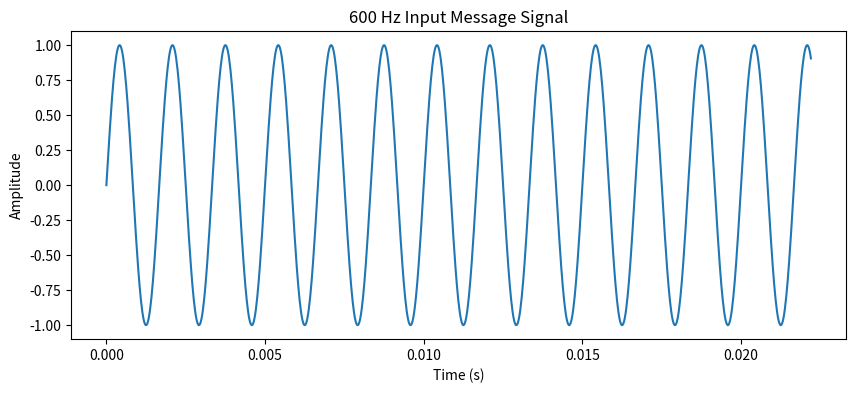
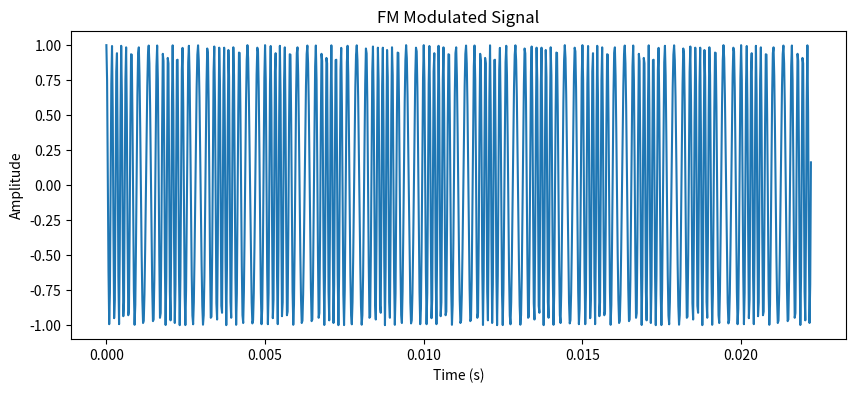
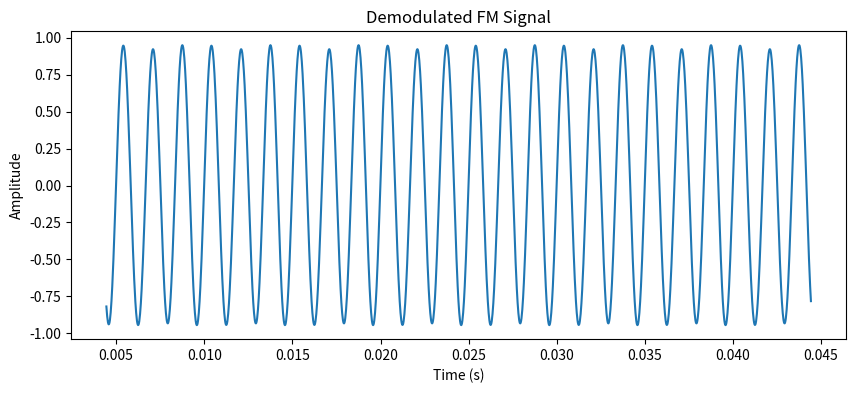
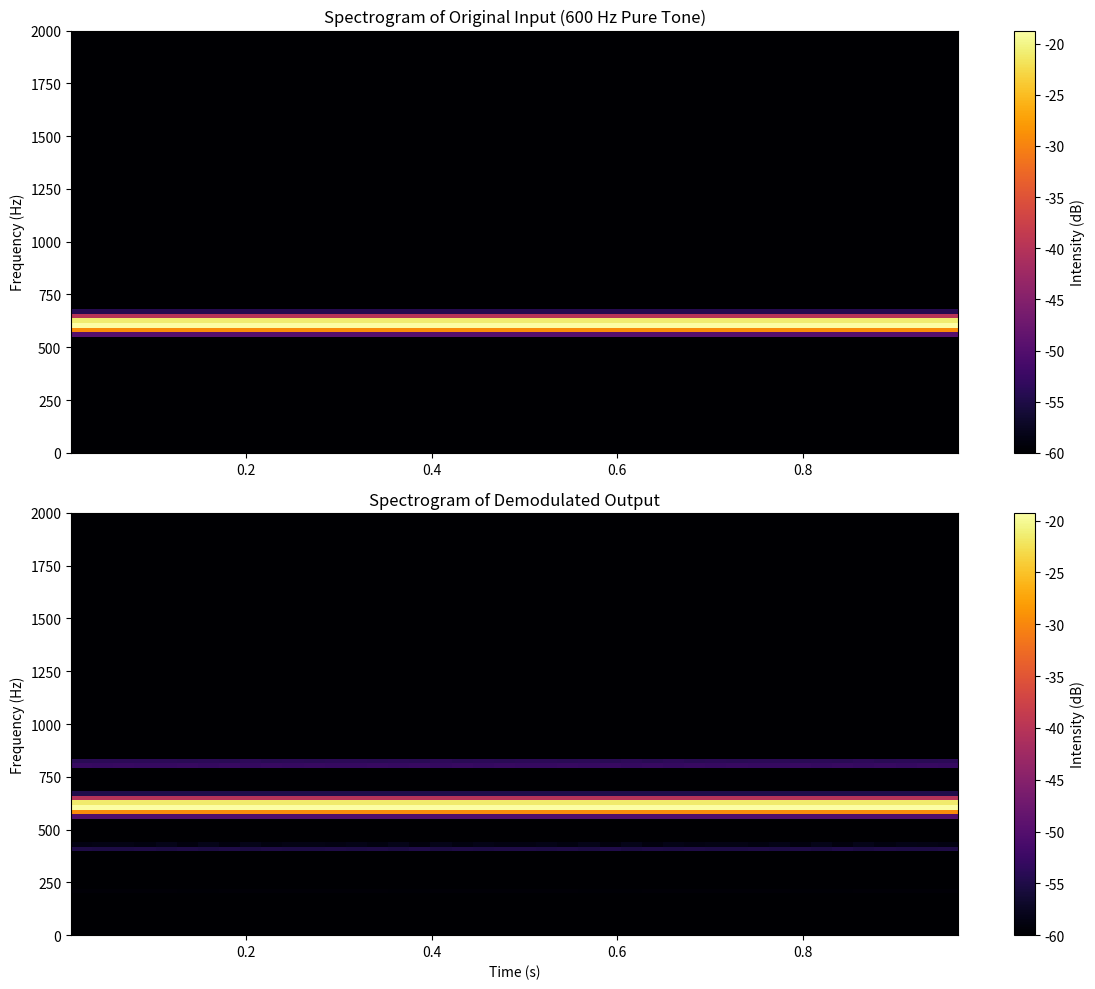

These charts were generated, in order, by the following Python code:
import numpy as np
import matplotlib.pyplot as plt
from scipy.signal import butter, filtfilt
from scipy.io.wavfile import write

#-------------------------------------------------------------------
# STEP 1: Set up the parameters
#-------------------------------------------------------------------
fs = 45000
duration = 1.0
f_in = 600 #600 Hz input message
t = np.linspace(0, duration, int(fs*duration), endpoint=False)
x = np.sin(2*np.pi*f_in*t)

plt.figure(figsize=(10,4))
plt.plot(t[:1000], x[:1000])
plt.title("600 Hz Input Message Signal")
plt.xlabel("Time (s)")
plt.ylabel("Amplitude")
plt.show()
plt.close()

#-------------------------------------------------------------------
# STEP 2: FM Modulation
#-------------------------------------------------------------------
fc = 5000  #5 kHz Carrier
kf = 2000  #frequency deviation sensitivity (controls how much the freq shifts from the baseline freq)

#our modulated signal is y(t) = A * cos(2*pi*fc*t + 2*pi*kf * integral(x))
#np.cumsum approximates the integral of the message signal
integral_x = np.cumsum(x) / fs

fm_signal = np.cos( ((2*np.pi)*fc*t) + ((2*np.pi)*kf*integral_x) )

plt.figure(figsize=(10,4))
plt.plot(t[:1000], fm_signal[:1000])
plt.title("FM Modulated Signal")
plt.xlabel("Time (s)")
plt.ylabel("Amplitude")
plt.show()
plt.close()

#-------------------------------------------------------------------
# STEP 3: FM Demodulation (Slope Detection)
#-------------------------------------------------------------------

#we can't demodulate FM using envelope detector because the amplitude is constant.
#so first we have to differentiate
#use np.diff to take the derivative (np.diff reduces array size by 1, so we append a 0 to match length)
slope_detected = np.diff(fm_signal, prepend=0)

#the derivative looks like d(y(t))/dt = -A*( 2*pi*fc + 2*pi*kf*x(t) ) * sin(2*pi*fc*t + 2*pi*kf*integral(x))

#now, the frequency of the modulated signal is part of the amplitude
#we've converted frequency variation to amplitude variation, so we can use an envelope detector!!! yay!!!

#envelope detector is used just like with AM
envelope = np.abs(slope_detected)

#-------------------------------------------------------------------
# STEP 4: Lowpass filtering
#-------------------------------------------------------------------

#(Same as before: cutoff must be > [however many Hz, in this case 600] Hz message, and < Carrier)
if (f_in*2 < .8*fc):
    lpf_cutoff = f_in*1.5
else:
    lpf_cutoff = (fc-f_in)/2

lpf_filter_order = 8 #I like the number 8
b, a = butter(lpf_filter_order, lpf_cutoff / (fs/2), btype='low')
demod_fm = filtfilt(b, a, envelope)
demod_fm = demod_fm - np.mean(demod_fm)
#remove DC offset

#-------------------------------------------------------------------
# STEP 4.5: DC offset removal and amplitude matching
#-------------------------------------------------------------------

#To figure out the scalar multiple we need to make the amplitude of the demodulated signal match the original, we need to know the total gain
#that we've accumulated through the transmission process.

#FIRST, the additional gain from taking the derivative during step 3 is (2*pi*kf)

#SECOND, since np.diff is discrete, np.diff ~= (dy/dx)*delta_t
#another way to write this is np.diff ~= (dy/dx)*(1/fs)
#now, the toal gain we've accumulated is (2*pi*kf/fs)

#THIRD, when we feed our modulated signal through an envelope detector and filter
#we multiply by the average of the rectified sinusoid (2/pi)
#now, the total gain we've accumulated is (2*pi*kf/fs * 2/pi) = 4*kf/fs

#so to undo this gain and match the demodulated amplitude to that of the original signal, we multiply by fs/(4*kf)
demod_fm = (fs/(4*kf))*demod_fm

plt.figure(figsize=(10,4))
#skip the first 200 samples to hide the spike in the beginning as the lowpass filter settles
start_index = 200
plt.plot(t[start_index:2000], demod_fm[start_index:2000])
plt.title("Demodulated FM Signal")
plt.xlabel("Time (s)")
plt.ylabel("Amplitude")
plt.show()
plt.close()

#-------------------------------------------------------------------
# STEP 5: Convert original signal and demodulated signal to .wav files for comparison
#-------------------------------------------------------------------

#ensure values are strictly between -1.0 and 1.0 (WAV files can glitch if float data exceeds this range)
#for both input and output
x = np.clip(x, -1.0, 1.0)
demod_fm = np.clip(demod_fm, -1.0, 1.0)

#convert to 16-bit PCM format (Standard for WAV) -- this maps the float range -1.0...1.0 to the integer range -32768...32767
#for both input and output
scaled_audio_input = np.int16(x * 32767)
write("original_signal_fm.wav", fs, scaled_audio_input)
scaled_audio_output = np.int16(demod_fm * 32767)
write("demodulated_fm.wav", fs, scaled_audio_output)

#-------------------------------------------------------------------
# STEP 6: Spectrogram Comparison
#-------------------------------------------------------------------
plt.figure(figsize=(12, 10))

#spectrogram of original input
plt.subplot(2, 1, 1)
#NFFT determines frequency resolution -- higher = finer frequency lines.
plt.specgram(x, Fs=fs, NFFT=2048, noverlap=1024, cmap='inferno', vmin=-60)
plt.title("Spectrogram of Original Input (600 Hz Pure Tone)")
plt.ylabel("Frequency (Hz)")
plt.colorbar(label="Intensity (dB)")
plt.ylim(0, 2000) #zoom in to 0-2000 Hz since our signal is at 600 Hz

#spectrogram of demodulated output
plt.subplot(2, 1, 2)
#just like when displaying the graphs, we ignore the beginning of the demodulated signal as the lowpass filter settles

#DEFUALT PLOTTING
# plt.specgram(demod_fm[200:], Fs=fs, NFFT=2048, noverlap=1024, cmap='inferno')

#OPTIONAL: uncomment to hide quiet noise at -60 to -40 dB
plt.specgram(demod_fm[200:], Fs=fs, NFFT=2048, noverlap=1024, cmap='inferno', vmin=-60)

plt.title("Spectrogram of Demodulated Output")
plt.xlabel("Time (s)")
plt.ylabel("Frequency (Hz)")
plt.colorbar(label="Intensity (dB)")
plt.ylim(0, 2000)

plt.tight_layout()
plt.show()
plt.close()
